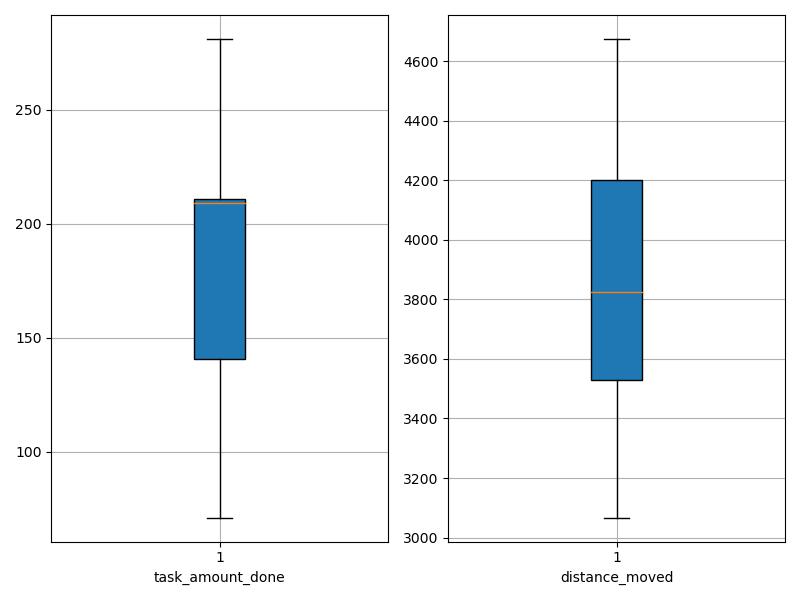

The data file committed next to this chart (first rows):
agent_id, task_amount_done, distance_moved
0, 211.0, 3739
1, 140.0, 4392
2, 209.0, 3993
3, 281.0, 3473
4, 209.0, 3857
5, 213.0, 3157
6, 138.0, 3558
7, 210.0, 4183
8, 208.0, 3067
9, 211.0, 3492
10, 140.0, 4255
11, 208.0, 4285
12, 280.0, 3536
13, 210.0, 3950
14, 280.0, 3508
15, 137.0, 3936
16, 141.0, 3796
17, 211.0, 3700
18, 71.0, 4675
19, 142.0, 4296
